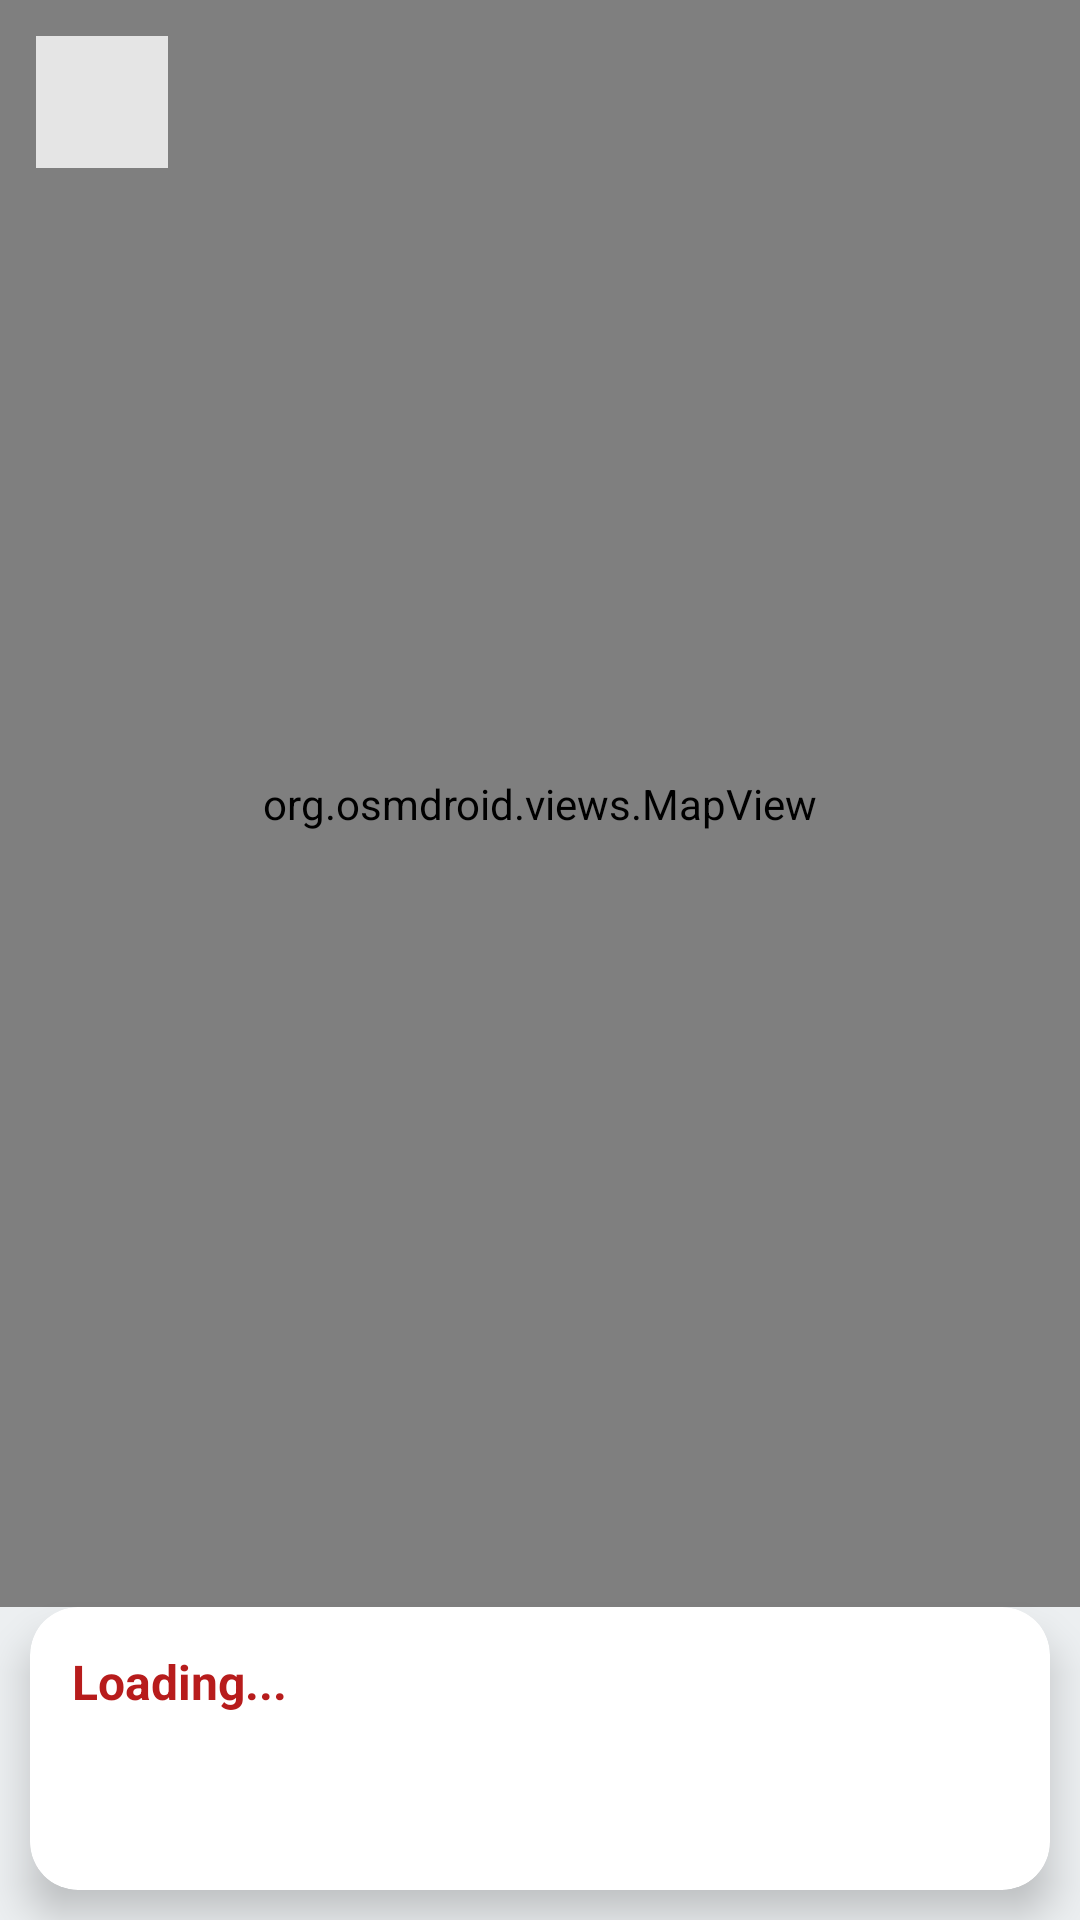

Reconstruct the res/layout file that produces this screen, plus the resources it refers to.
<!-- AndroidManifest.xml: application theme Theme.SEHA -->
<!-- res/layout/activity_ops_map.xml -->
<?xml version="1.0" encoding="utf-8"?>
<androidx.constraintlayout.widget.ConstraintLayout
    xmlns:android="http://schemas.android.com/apk/res/android"
    xmlns:app="http://schemas.android.com/apk/res-auto"
    android:id="@+id/main"
    android:layout_width="match_parent"
    android:layout_height="match_parent"
    android:background="#ECEFF1">

    <org.osmdroid.views.MapView
        android:id="@+id/map"
        android:layout_width="0dp"
        android:layout_height="0dp"
        android:clickable="true"
        android:focusable="true"
        app:layout_constraintTop_toTopOf="parent"
        app:layout_constraintBottom_toTopOf="@id/bottomCard"
        app:layout_constraintStart_toStartOf="parent"
        app:layout_constraintEnd_toEndOf="parent" />

    <ImageView
        android:id="@+id/btnBack"
        android:layout_width="44dp"
        android:layout_height="44dp"
        android:layout_marginStart="12dp"
        android:layout_marginTop="12dp"
        android:background="#CCFFFFFF"
        android:padding="10dp"
        android:src="@drawable/backarrow"
        app:layout_constraintStart_toStartOf="parent"
        app:layout_constraintTop_toTopOf="parent"
        app:tint="#212121" />

    <androidx.appcompat.widget.SwitchCompat
        android:id="@+id/switchOnline"
        android:layout_width="wrap_content"
        android:layout_height="44dp"
        android:layout_marginTop="12dp"
        android:layout_marginEnd="12dp"
        android:background="#E6FFFFFF"
        android:paddingStart="14dp"
        android:paddingEnd="14dp"
        android:text="Offline  "
        android:textColor="#212121"
        android:textSize="14sp"
        android:textStyle="bold"
        android:visibility="gone"
        app:layout_constraintEnd_toEndOf="parent"
        app:layout_constraintTop_toTopOf="parent" />

    <androidx.cardview.widget.CardView
        android:id="@+id/bottomCard"
        android:layout_width="0dp"
        android:layout_height="wrap_content"
        android:layout_marginStart="10dp"
        android:layout_marginEnd="10dp"
        android:layout_marginBottom="10dp"
        app:cardBackgroundColor="@android:color/white"
        app:cardCornerRadius="16dp"
        app:cardElevation="8dp"
        app:layout_constraintBottom_toBottomOf="parent"
        app:layout_constraintEnd_toEndOf="parent"
        app:layout_constraintStart_toStartOf="parent">

        <LinearLayout
            android:layout_width="match_parent"
            android:layout_height="wrap_content"
            android:orientation="vertical"
            android:padding="14dp">

            <TextView
                android:id="@+id/txtStatus"
                android:layout_width="match_parent"
                android:layout_height="wrap_content"
                android:text="Loading..."
                android:textColor="#B71C1C"
                android:textSize="16sp"
                android:textStyle="bold" />

            <TextView
                android:id="@+id/txtInfo"
                android:layout_width="match_parent"
                android:layout_height="wrap_content"
                android:layout_marginTop="4dp"
                android:text=""
                android:textColor="#1565C0"
                android:textSize="15sp"
                android:textStyle="bold" />

            <TextView
                android:id="@+id/txtDetail"
                android:layout_width="match_parent"
                android:layout_height="wrap_content"
                android:layout_marginTop="4dp"
                android:text=""
                android:textColor="#546E7A"
                android:textSize="12sp" />

            
            <LinearLayout
                android:id="@+id/layoutRequest"
                android:layout_width="match_parent"
                android:layout_height="wrap_content"
                android:layout_marginTop="10dp"
                android:background="#FFF3E0"
                android:orientation="vertical"
                android:padding="10dp"
                android:visibility="gone">

                <TextView
                    android:id="@+id/txtRequest"
                    android:layout_width="match_parent"
                    android:layout_height="wrap_content"
                    android:text=""
                    android:textColor="#BF360C"
                    android:textSize="14sp"
                    android:textStyle="bold" />

                <LinearLayout
                    android:layout_width="match_parent"
                    android:layout_height="wrap_content"
                    android:layout_marginTop="8dp"
                    android:orientation="horizontal">

                    <Button
                        android:id="@+id/btnDecline"
                        android:layout_width="0dp"
                        android:layout_height="48dp"
                        android:layout_marginEnd="6dp"
                        android:layout_weight="1"
                        android:background="@drawable/signupbutton"
                        android:text="Decline"
                        android:textAllCaps="false"
                        android:textColor="#D32F2F"
                        android:textStyle="bold" />

                    <Button
                        android:id="@+id/btnAccept"
                        android:layout_width="0dp"
                        android:layout_height="48dp"
                        android:layout_marginStart="6dp"
                        android:layout_weight="1"
                        android:background="@drawable/loginbutton"
                        android:text="Accept"
                        android:textAllCaps="false"
                        android:textColor="@android:color/white"
                        android:textStyle="bold" />
                </LinearLayout>
            </LinearLayout>

            <LinearLayout
                android:id="@+id/layoutActions"
                android:layout_width="match_parent"
                android:layout_height="wrap_content"
                android:layout_marginTop="10dp"
                android:orientation="horizontal"
                android:visibility="gone">

                <Button
                    android:id="@+id/btnCall"
                    android:layout_width="0dp"
                    android:layout_height="48dp"
                    android:layout_marginEnd="6dp"
                    android:layout_weight="1"
                    android:background="@drawable/signupbutton"
                    android:text="📞 Call"
                    android:textAllCaps="false"
                    android:textColor="#1976D2"
                    android:textStyle="bold" />

                <Button
                    android:id="@+id/btnNotify"
                    android:layout_width="0dp"
                    android:layout_height="48dp"
                    android:layout_marginStart="6dp"
                    android:layout_weight="1"
                    android:background="@drawable/signupbutton"
                    android:text="✉ Inform guardian"
                    android:textAllCaps="false"
                    android:textColor="#1976D2"
                    android:textStyle="bold"
                    android:visibility="gone" />
            </LinearLayout>

            <Button
                android:id="@+id/btnPrimary"
                android:layout_width="match_parent"
                android:layout_height="52dp"
                android:layout_marginTop="8dp"
                android:background="@drawable/loginbutton"
                android:text=""
                android:textAllCaps="false"
                android:textColor="@android:color/white"
                android:textSize="15sp"
                android:textStyle="bold"
                android:visibility="gone" />

            <Button
                android:id="@+id/btnCancel"
                android:layout_width="match_parent"
                android:layout_height="46dp"
                android:layout_marginTop="8dp"
                android:background="@drawable/emergency"
                android:text="Cancel request"
                android:textAllCaps="false"
                android:textColor="#D32F2F"
                android:textStyle="bold"
                android:visibility="gone" />

            
            <LinearLayout
                android:id="@+id/layoutSlide"
                android:layout_width="match_parent"
                android:layout_height="wrap_content"
                android:layout_marginTop="10dp"
                android:background="#E8F5E9"
                android:orientation="vertical"
                android:padding="10dp"
                android:visibility="gone">

                <TextView
                    android:id="@+id/txtSlide"
                    android:layout_width="match_parent"
                    android:layout_height="wrap_content"
                    android:gravity="center"
                    android:text="Ambulance arrived?  Slide to complete  ➜"
                    android:textColor="#2E7D32"
                    android:textSize="13sp"
                    android:textStyle="bold" />

                <SeekBar
                    android:id="@+id/seekSlide"
                    android:layout_width="match_parent"
                    android:layout_height="wrap_content"
                    android:layout_marginTop="4dp"
                    android:max="100"
                    android:progress="0" />
            </LinearLayout>
        </LinearLayout>
    </androidx.cardview.widget.CardView>
</androidx.constraintlayout.widget.ConstraintLayout>
<!-- resources referenced by this layout -->
<resources>
  <!-- drawable emergency (drawable) -->
  <?xml version="1.0" encoding="utf-8"?>
  <shape xmlns:android="http://schemas.android.com/apk/res/android">
      <solid android:color="#FFFFFF"/>
      <stroke android:width="2dp" android:color="#E21131"/>
      <corners android:radius="8dp"/>
  </shape>
  <!-- drawable loginbutton (drawable) -->
  <?xml version="1.0" encoding="utf-8"?>
  <shape xmlns:android="http://schemas.android.com/apk/res/android">
      <solid android:color="#36B336"/>
      <corners android:radius="8dp"/>
  </shape>
  <!-- drawable signupbutton (drawable) -->
  <?xml version="1.0" encoding="utf-8"?>
  <shape xmlns:android="http://schemas.android.com/apk/res/android">
      <solid android:color="#FFFFFF"/>
      <stroke android:width="2dp" android:color="#2196F3"/>
      <corners android:radius="8dp"/>
  </shape>
  <style name="Theme.SEHA" parent="Base.Theme.SEHA" />
  <style name="Base.Theme.SEHA" parent="Theme.AppCompat.Light.NoActionBar">
          
          
      </style>
</resources>
